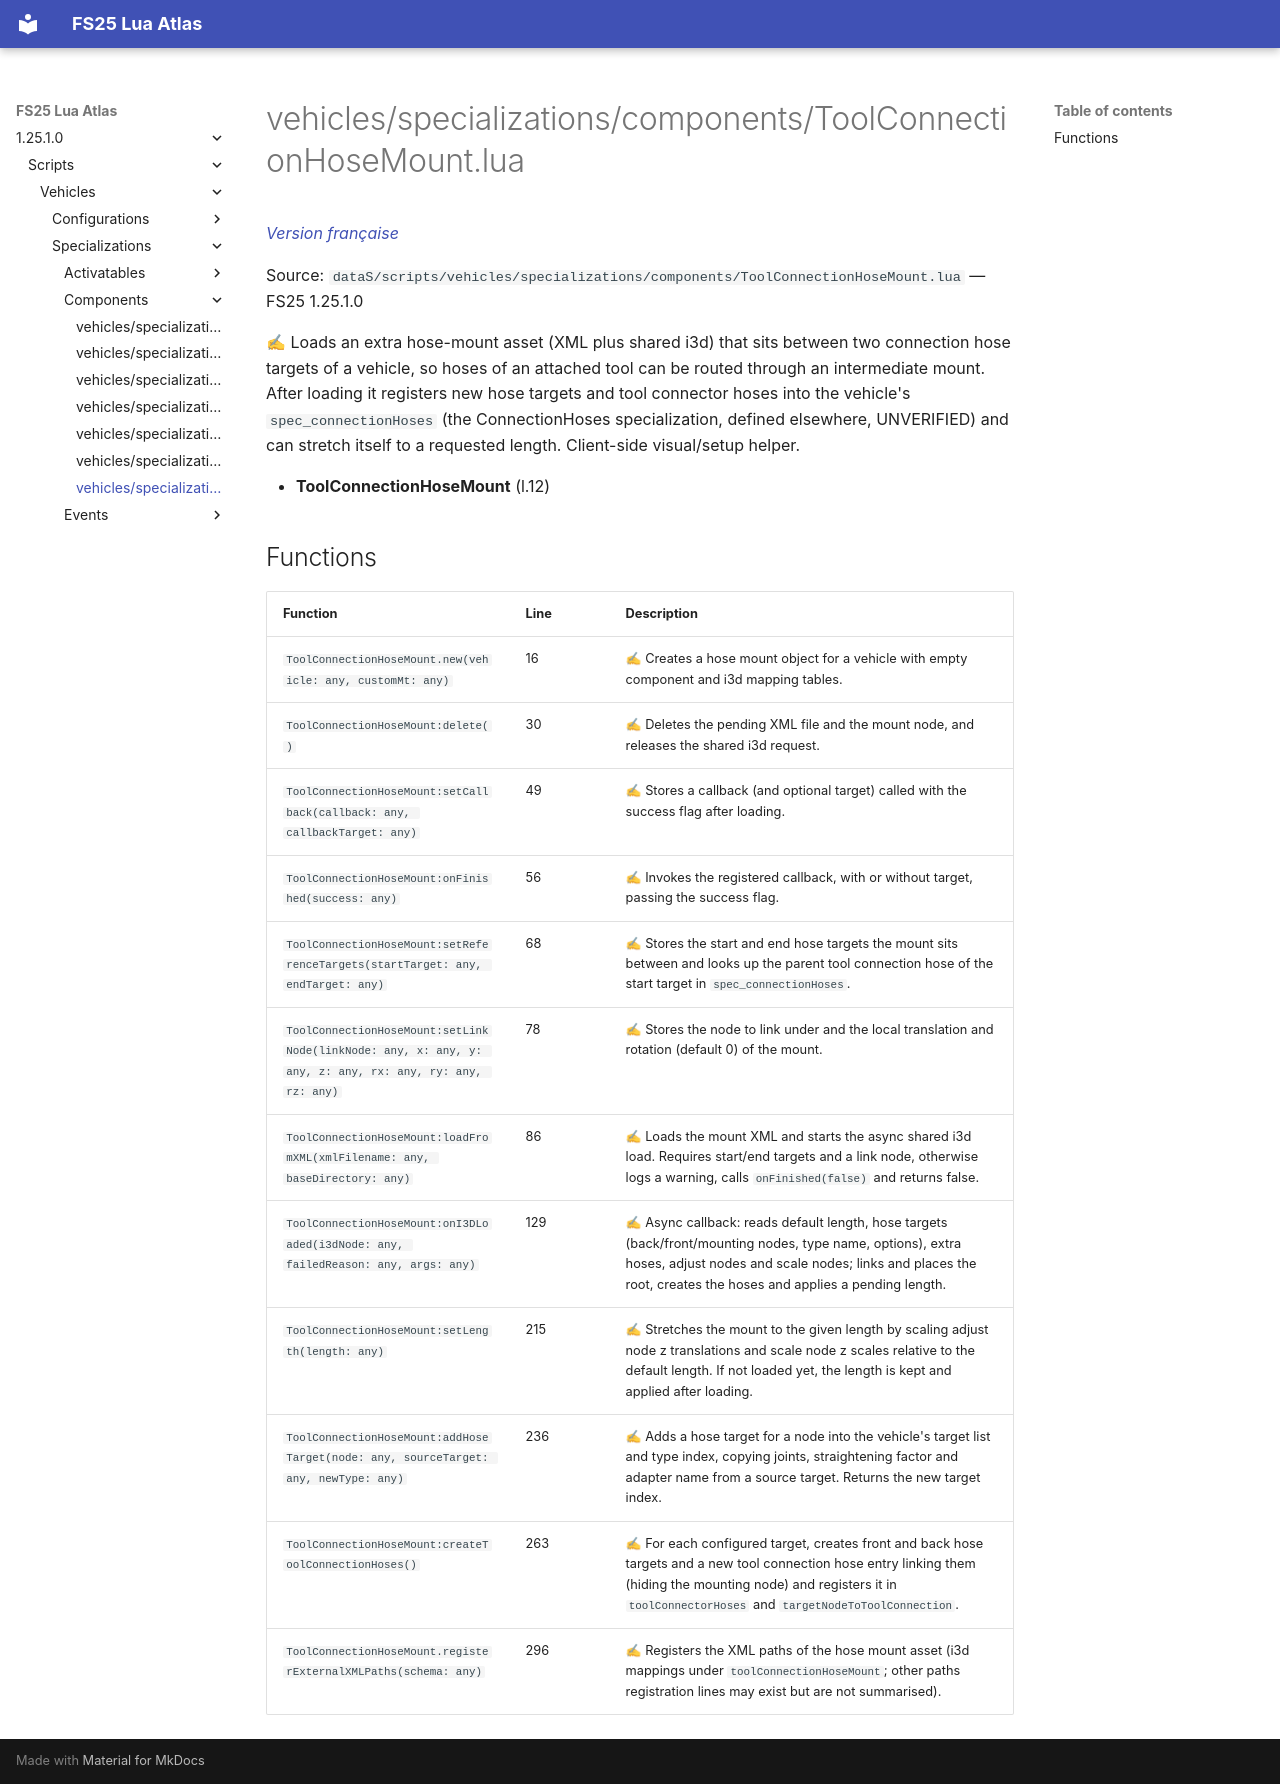

repository: Tim0219800/fs25-lua-atlas · page: 1.25.1.0/scripts/vehicles/specializations/components/ToolConnectionHoseMount.html · generator: mkdocs

# vehicles/specializations/components/ToolConnectionHoseMount.lua

*[Version française](../../../../fr/scripts/vehicles/specializations/components/ToolConnectionHoseMount.md)*

Source: `dataS/scripts/vehicles/specializations/components/ToolConnectionHoseMount.lua` — FS25 1.25.1.0

✍ Loads an extra hose-mount asset (XML plus shared i3d) that sits between two connection hose targets of a vehicle, so hoses of an attached tool can be routed through an intermediate mount. After loading it registers new hose targets and tool connector hoses into the vehicle's `spec_connectionHoses` (the ConnectionHoses specialization, defined elsewhere, UNVERIFIED) and can stretch itself to a requested length. Client-side visual/setup helper.

- **ToolConnectionHoseMount** (l.12)

## Functions

| Function | Line | Description |
|---|---|---|
| `ToolConnectionHoseMount.new(vehicle: any, customMt: any)` | 16 | ✍ Creates a hose mount object for a vehicle with empty component and i3d mapping tables. |
| `ToolConnectionHoseMount:delete()` | 30 | ✍ Deletes the pending XML file and the mount node, and releases the shared i3d request. |
| `ToolConnectionHoseMount:setCallback(callback: any, callbackTarget: any)` | 49 | ✍ Stores a callback (and optional target) called with the success flag after loading. |
| `ToolConnectionHoseMount:onFinished(success: any)` | 56 | ✍ Invokes the registered callback, with or without target, passing the success flag. |
| `ToolConnectionHoseMount:setReferenceTargets(startTarget: any, endTarget: any)` | 68 | ✍ Stores the start and end hose targets the mount sits between and looks up the parent tool connection hose of the start target in `spec_connectionHoses`. |
| `ToolConnectionHoseMount:setLinkNode(linkNode: any, x: any, y: any, z: any, rx: any, ry: any, rz: any)` | 78 | ✍ Stores the node to link under and the local translation and rotation (default 0) of the mount. |
| `ToolConnectionHoseMount:loadFromXML(xmlFilename: any, baseDirectory: any)` | 86 | ✍ Loads the mount XML and starts the async shared i3d load. Requires start/end targets and a link node, otherwise logs a warning, calls `onFinished(false)` and returns false. |
| `ToolConnectionHoseMount:onI3DLoaded(i3dNode: any, failedReason: any, args: any)` | 129 | ✍ Async callback: reads default length, hose targets (back/front/mounting nodes, type name, options), extra hoses, adjust nodes and scale nodes; links and places the root, creates the hoses and applies a pending length. |
| `ToolConnectionHoseMount:setLength(length: any)` | 215 | ✍ Stretches the mount to the given length by scaling adjust node z translations and scale node z scales relative to the default length. If not loaded yet, the length is kept and applied after loading. |
| `ToolConnectionHoseMount:addHoseTarget(node: any, sourceTarget: any, newType: any)` | 236 | ✍ Adds a hose target for a node into the vehicle's target list and type index, copying joints, straightening factor and adapter name from a source target. Returns the new target index. |
| `ToolConnectionHoseMount:createToolConnectionHoses()` | 263 | ✍ For each configured target, creates front and back hose targets and a new tool connection hose entry linking them (hiding the mounting node) and registers it in `toolConnectorHoses` and `targetNodeToToolConnection`. |
| `ToolConnectionHoseMount.registerExternalXMLPaths(schema: any)` | 296 | ✍ Registers the XML paths of the hose mount asset (i3d mappings under `toolConnectionHoseMount`; other paths registration lines may exist but are not summarised). |
